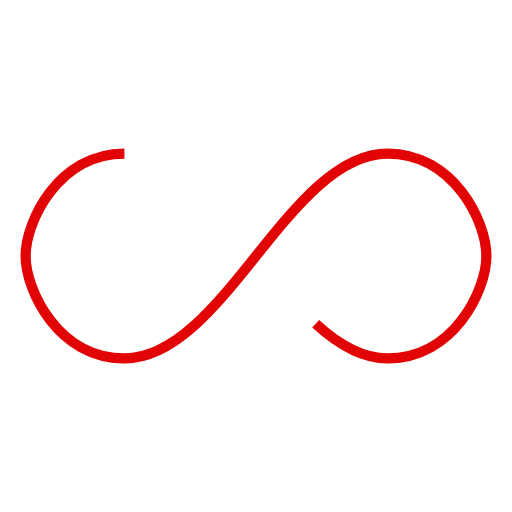
t = 0.00 s
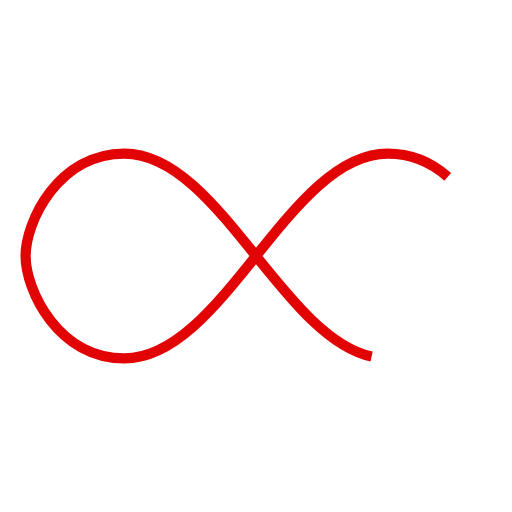
t = 0.25 s
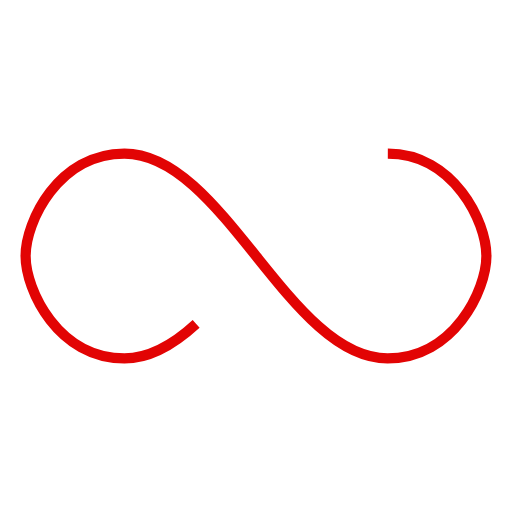
t = 0.50 s
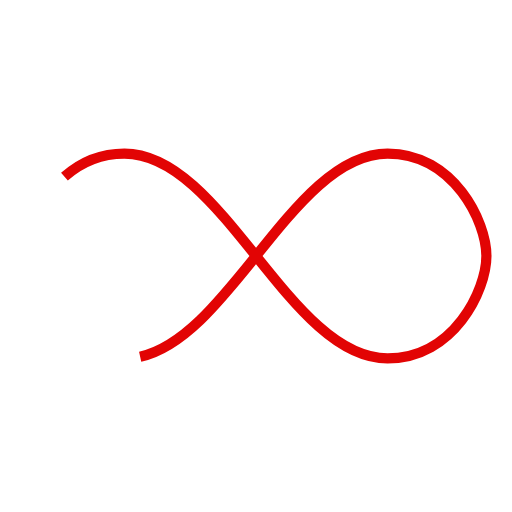
t = 0.75 s

The animated SVG that drew these frames (rendered in a browser with its animation timeline set to each time). Animation: 1 SMIL element (animate=1); one cycle of 1.00 s, repeats indefinitely.

<svg xmlns="http://www.w3.org/2000/svg" width="100" height="100" viewBox="0 0 100 100" preserveAspectRatio="xMidYMid"><path fill="none" d="M24.3,30C11.4,30,5,43.3,5,50s6.4,20,19.3,20c19.3,0,32.1-40,51.4-40 C88.6,30,95,43.3,95,50s-6.4,20-19.3,20C56.4,70,43.6,30,24.3,30z" stroke="#e20404" stroke-width="2" stroke-dasharray="205.271142578125 51.317785644531256"><animate attributeName="stroke-dashoffset" calcMode="linear" values="0;256.58892822265625" keyTimes="0;1" dur="1" begin="0s" repeatCount="indefinite"/></path></svg>